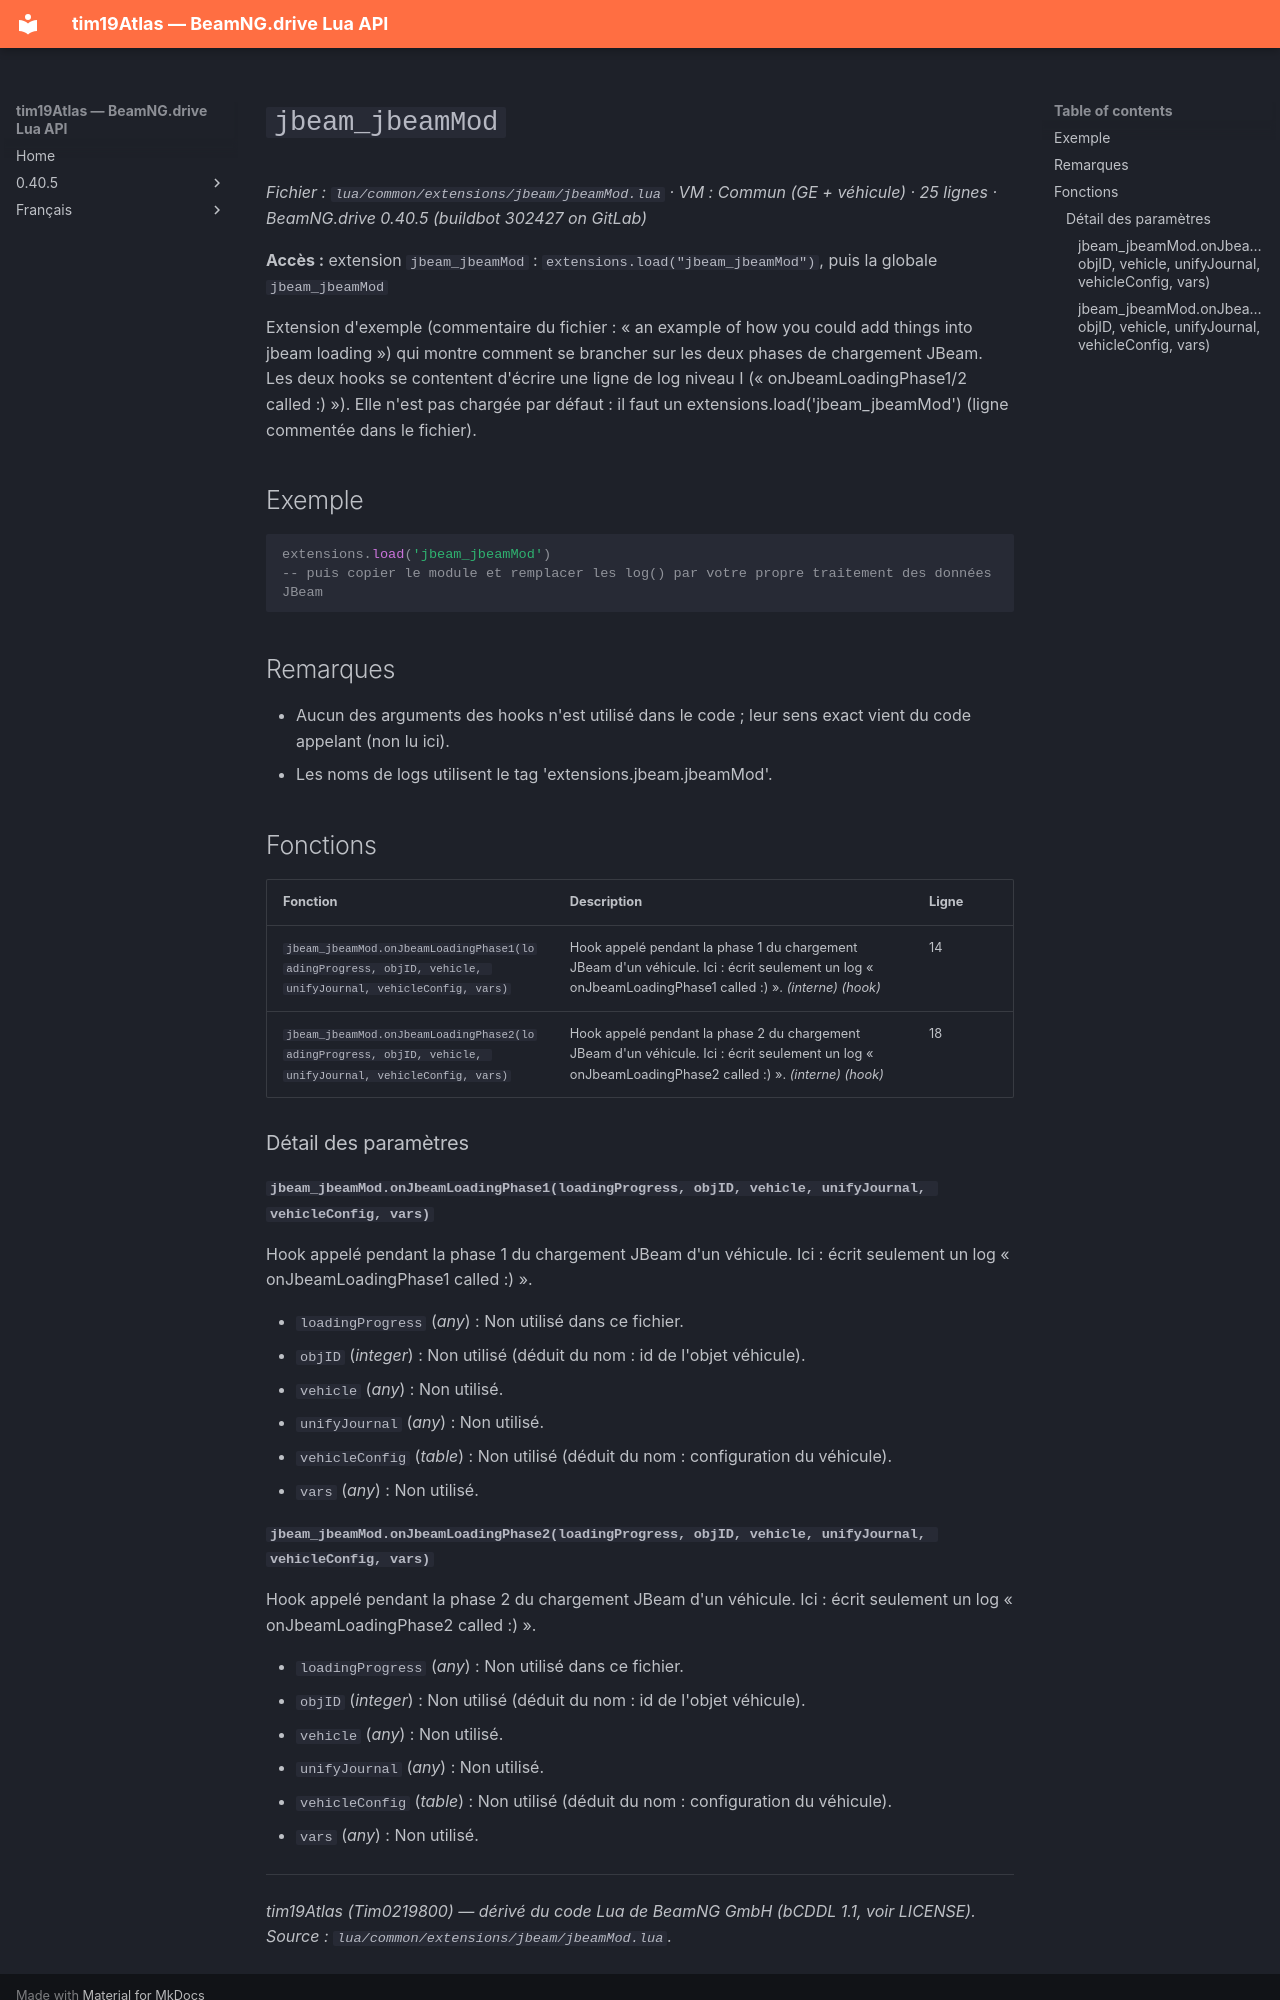

repository: Tim0219800/beamng-lua-atlas · page: fr/0.40.5/common/extensions/jbeam/jbeamMod.html · generator: mkdocs

# `jbeam_jbeamMod`

*Fichier : `lua/common/extensions/jbeam/jbeamMod.lua` · VM : Commun (GE + véhicule) · 25 lignes · BeamNG.drive 0.40.5 (buildbot 302427 on GitLab)*

**Accès :** extension `jbeam_jbeamMod` : `extensions.load("jbeam_jbeamMod")`, puis la globale `jbeam_jbeamMod`

Extension d'exemple (commentaire du fichier : « an example of how you could add things into jbeam loading ») qui montre comment se brancher sur les deux phases de chargement JBeam. Les deux hooks se contentent d'écrire une ligne de log niveau I (« onJbeamLoadingPhase1/2 called :) »). Elle n'est pas chargée par défaut : il faut un extensions.load('jbeam_jbeamMod') (ligne commentée dans le fichier).

## Exemple

```lua
extensions.load('jbeam_jbeamMod')
-- puis copier le module et remplacer les log() par votre propre traitement des données JBeam
```

## Remarques

- Aucun des arguments des hooks n'est utilisé dans le code ; leur sens exact vient du code appelant (non lu ici).
- Les noms de logs utilisent le tag 'extensions.jbeam.jbeamMod'.

## Fonctions

| Fonction | Description | Ligne |
|---|---|---|
| `jbeam_jbeamMod.onJbeamLoadingPhase1(loadingProgress, objID, vehicle, unifyJournal, vehicleConfig, vars)` | Hook appelé pendant la phase 1 du chargement JBeam d'un véhicule. Ici : écrit seulement un log « onJbeamLoadingPhase1 called :) ». *(interne)* *(hook)* | 14 |
| `jbeam_jbeamMod.onJbeamLoadingPhase2(loadingProgress, objID, vehicle, unifyJournal, vehicleConfig, vars)` | Hook appelé pendant la phase 2 du chargement JBeam d'un véhicule. Ici : écrit seulement un log « onJbeamLoadingPhase2 called :) ». *(interne)* *(hook)* | 18 |

### Détail des paramètres

#### `jbeam_jbeamMod.onJbeamLoadingPhase1(loadingProgress, objID, vehicle, unifyJournal, vehicleConfig, vars)`

Hook appelé pendant la phase 1 du chargement JBeam d'un véhicule. Ici : écrit seulement un log « onJbeamLoadingPhase1 called :) ».

- `loadingProgress` (*any*) : Non utilisé dans ce fichier.
- `objID` (*integer*) : Non utilisé (déduit du nom : id de l'objet véhicule).
- `vehicle` (*any*) : Non utilisé.
- `unifyJournal` (*any*) : Non utilisé.
- `vehicleConfig` (*table*) : Non utilisé (déduit du nom : configuration du véhicule).
- `vars` (*any*) : Non utilisé.
